Run: headless pygame with SDL's dummy video driver; simulated clock (each Clock.tick advances the game by its frame time, no real sleeping); random seed 0; keys injected as events and as key.get_pressed() state; mouse plan: one left click at the window centre at the start of phase 2, then a move to the lower-right quarter at the start of phase 3.
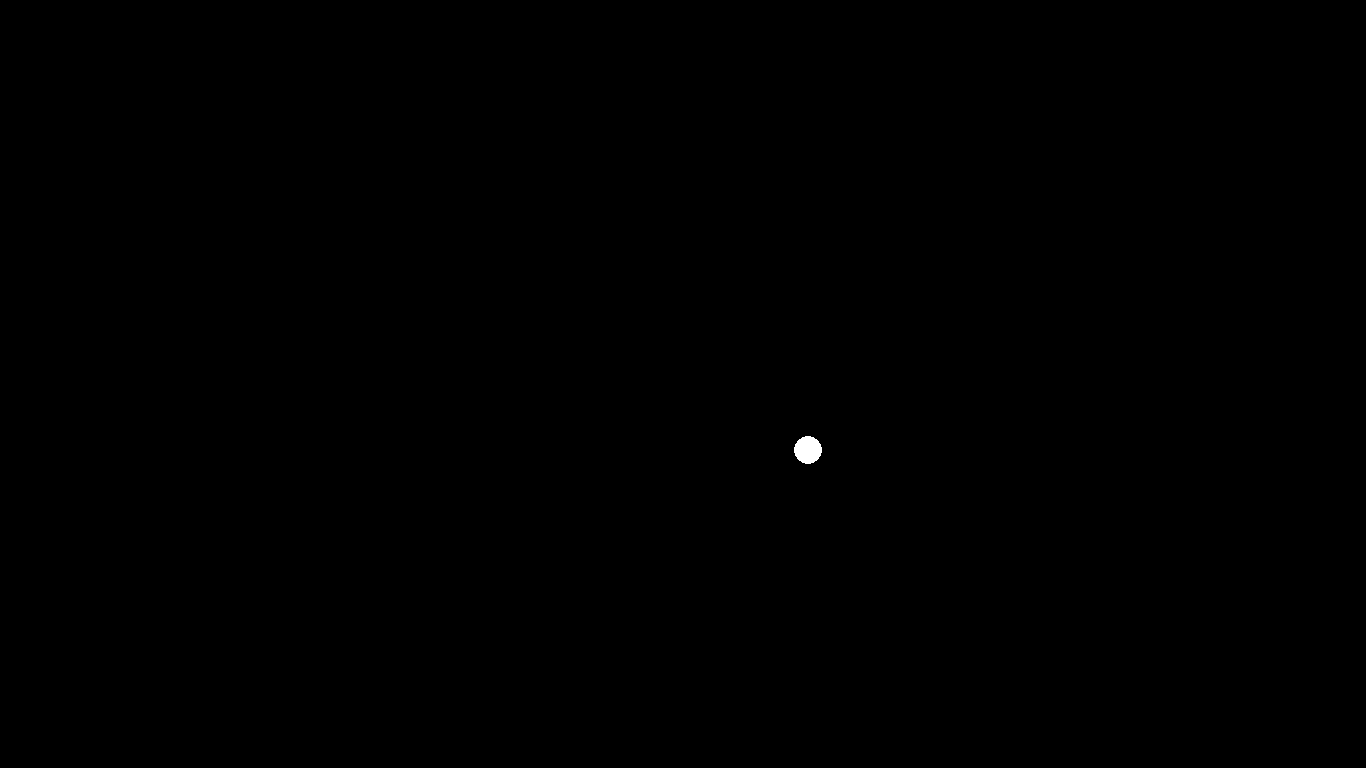
Frame 1 of 4 · flips 1–60 · no input
Frame 2 of 4 · flips 61–180 · clicked the window centre · tapped SPACE, RETURN · held RIGHT (→), D · screen unchanged from frame 1, image omitted
Frame 3 of 4 · flips 181–300 · moved the mouse to the lower-right quarter · held DOWN (↓), S · screen unchanged from frame 2, image omitted
Frame 4 of 4 · flips 301–420 · held LEFT (←), A, UP (↑), W · screen unchanged from frame 3, image omitted

The pygame program that drew these frames:

import pygame, math, random

pygame.init()

w = 1366
h = 768

dp = pygame.display.set_mode((w, h))

gr = (128, 128, 128)
wh = (255, 255, 255)
bl = (0, 0, 0)
rd = (240, 0, 0)
clrs = [gr, wh, rd]

clock = pygame.time.Clock()

circlex = random.randint(20, w - 20)
cirley  = random.randint(20, h - 20)
radius = random.randint(14, 20)
pygame.draw.circle(dp, random.choice(clrs), (circlex, cirley), radius)

while True:
    for event in pygame.event.get():
        if event.type == pygame.QUIT:
            pygame.quit()
            quit()
            exit()
    
    mx = pygame.mouse.get_pos()[0]
    my = pygame.mouse.get_pos()[1]
    mc = pygame.mouse.get_pressed()

    sqcx = (mx - circlex)**2
    sqcy = (my - cirley)**2

    if math.sqrt(sqcx + sqcy) < radius and mc[0] == 1:
        dp.fill(bl)
        circlex = random.randint(20, w - 20)
        cirley  = random.randint(20, h - 20)
        radius = random.randint(14, 20)
        pygame.draw.circle(dp, random.choice(clrs), (circlex, cirley), radius)
    
    pygame.display.update()
    clock.tick()
